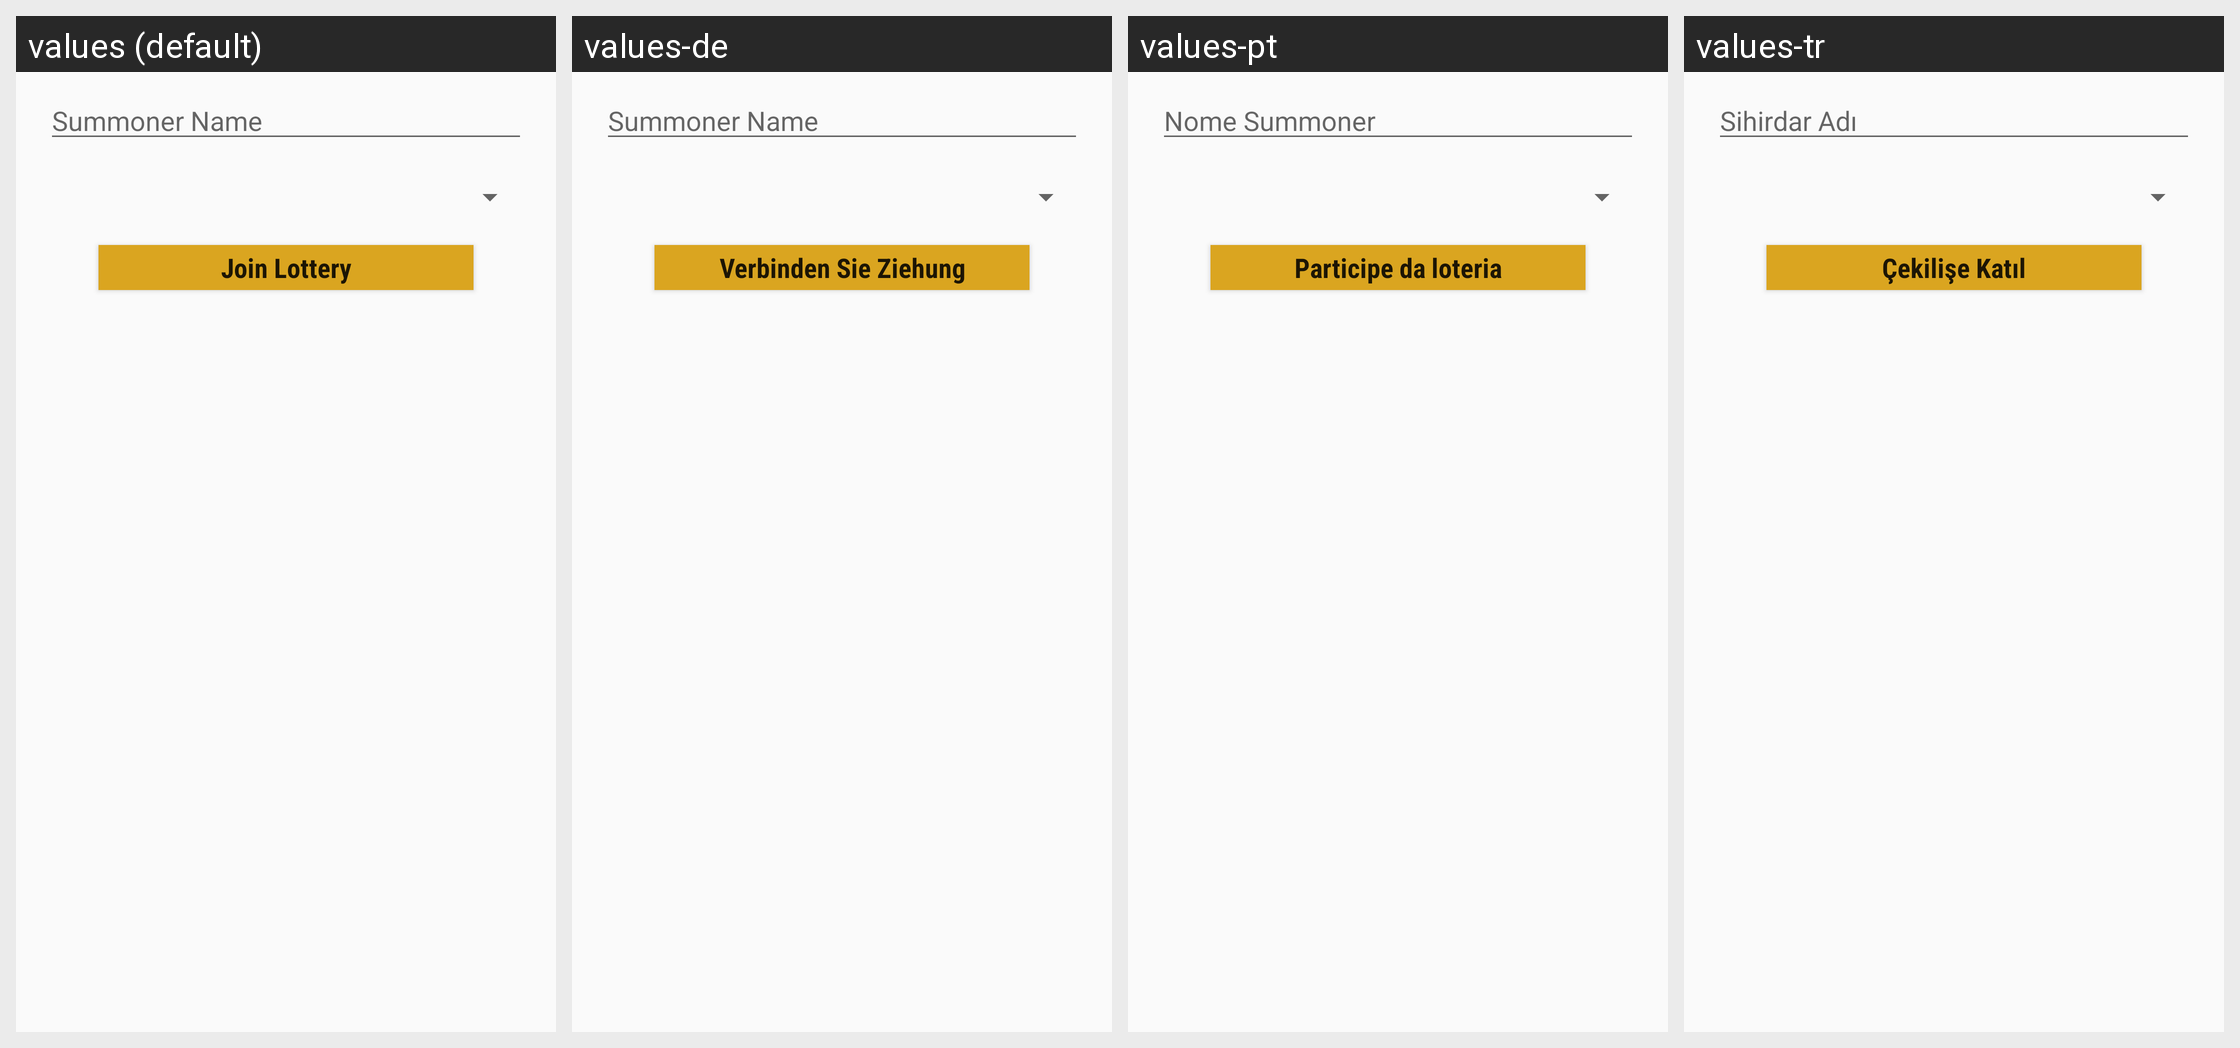

Strings drawn on this Android screen and how each of the app's shown locales translates them:
Android screen res/layout/fragment_join_lottery.xml rendered under 4 locales, left to right: values (default), values-de, values-pt, values-tr. Device: Nexus 5 (rendered at 1080×1920; each locale shown at half size, 540×960, under a caption strip naming it); theme AppTheme.
Other locales in the repository, not shown: values-pl.
Strings drawn on this screen, with the default value and each locale's value (text and hints the layout hard-codes, and strings that could not be matched under every locale, appear in the picture but are not listed):

summoner_name
  values: Summoner Name
  values-de: Summoner Name
  values-pt: Nome Summoner
  values-tr: Sihirdar Adı

join_lottery
  values: Join Lottery
  values-de: Verbinden Sie Ziehung
  values-pt: Participe da loteria
  values-tr: Çekilişe Katıl
